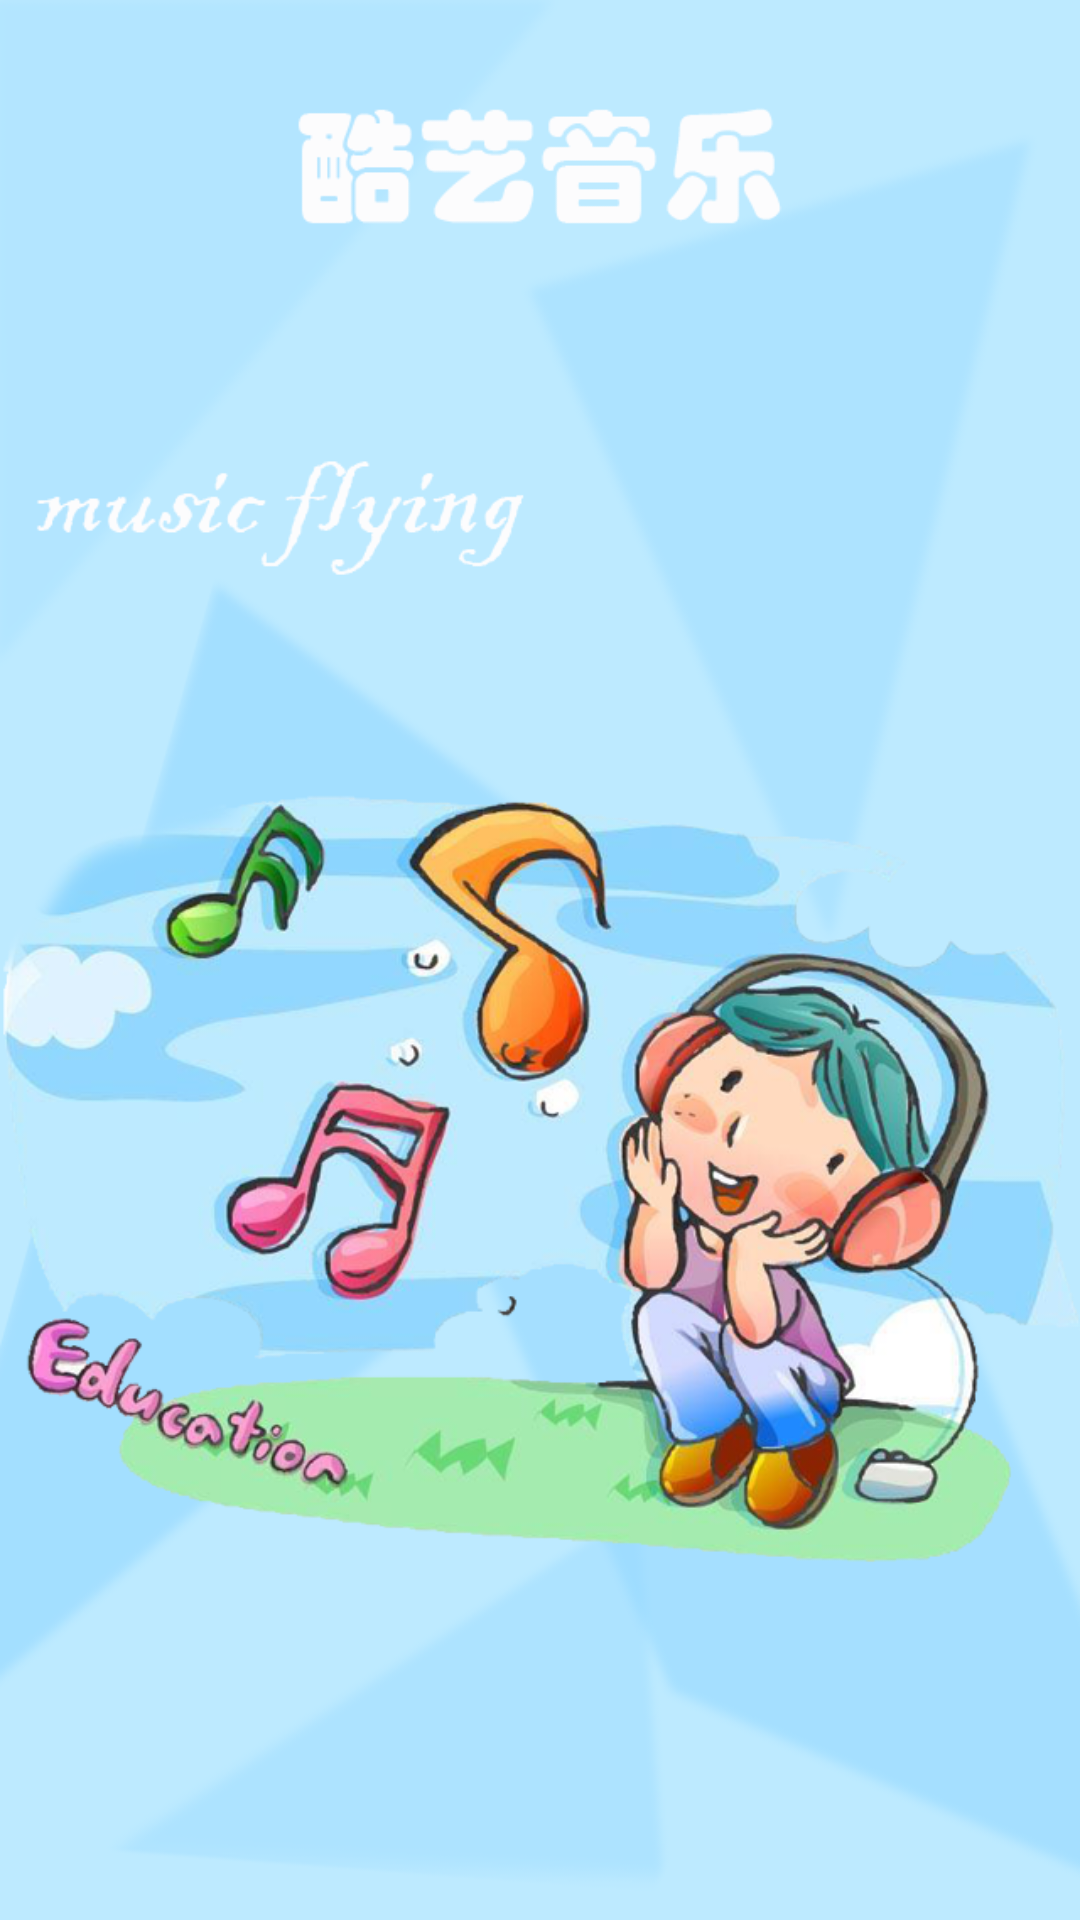

Produce the Android XML layout that renders to this screen, including the resource entries it uses.
<!-- AndroidManifest.xml: activity theme android:Theme.DeviceDefault.Light.NoActionBar.Fullscreen -->
<!-- res/layout/activity_splash.xml -->
<FrameLayout xmlns:android="http://schemas.android.com/apk/res/android"
    xmlns:tools="http://schemas.android.com/tools"
    android:layout_width="match_parent"
    android:layout_height="match_parent"
    android:background="@mipmap/sp"
    tools:context="com.lulu.admin.kuyimusic.SplashActivity">
</FrameLayout>
<!-- resources referenced by this layout -->
<resources>
  <!-- mipmap sp: png bitmap (mipmap-xhdpi, 363820 bytes) -->
</resources>
